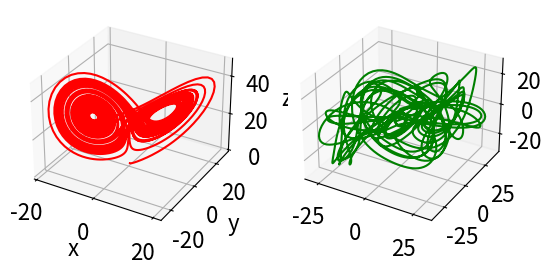

The matplotlib source for this figure:
from scipy.integrate import odeint
import numpy as np
from mpl_toolkits import mplot3d
import matplotlib.pyplot as plt
def lorenz(w, t):
    sigma = 10; rho = 28; beta  = 8/3
    x, y, z=w;
    return np.array([sigma*(y-x), rho*x-y-x*z, x*y-beta*z])
t = np.arange(0, 50, 0.01)  #创建时间戳
sol1 = odeint(lorenz, [0.0, 1.0, 0.0], t)
sol2 = odeint(lorenz, [0.0, 1.001,0.0],t)
plt.rc('font', size = 16);
ax1 = plt.subplot(121,projection = '3d')
ax1.plot(sol1[:,0],sol1[:,1],sol1[:,2],'r')
ax1.set_xlabel('x');ax1.set_ylabel('y');ax1.set_zlabel('z')
ax2 = plt.subplot(122,projection = '3d')
ax2.plot(sol1[:,0]-sol2[:,0], sol1[:,1]-sol2[:,1], sol1[:,2]-sol2[:,2],'g')
plt.savefig('choatic.jpg',dpi = 500)
print("sol1:",sol1.shape,'\n\n',"sol2 =",sol2)
